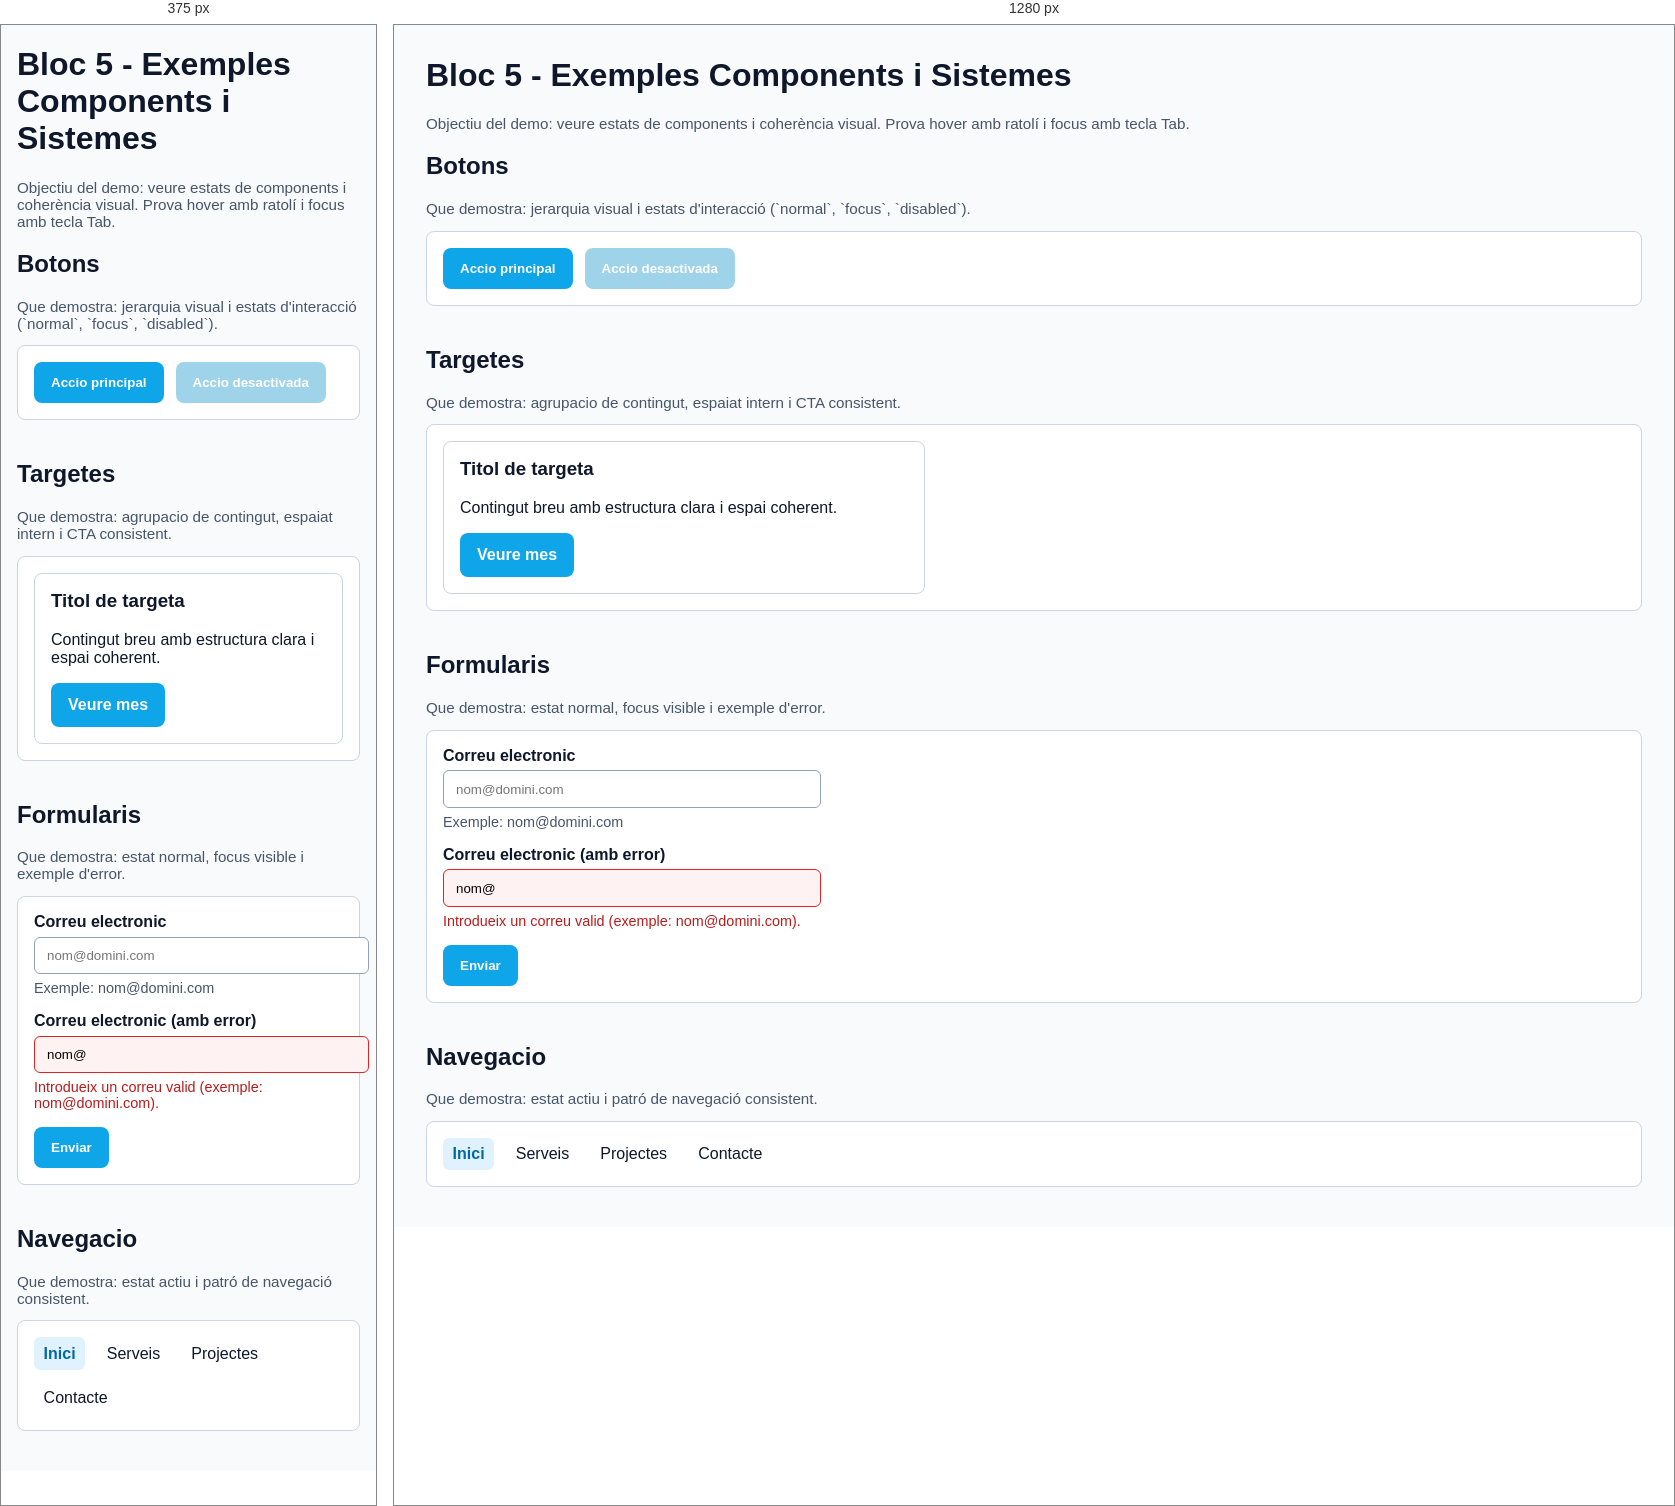
Rendered at 375 px and 1280 px, left to right.

<!-- file: 5_exemples_components.html -->
<!DOCTYPE html>
<html lang="ca">
<head>
  <meta charset="UTF-8">
  <meta name="viewport" content="width=device-width, initial-scale=1.0">
  <title>Bloc 5 - Exemples Components i Sistemes</title>
  <style>
    :root {
      --space-2: 0.5rem;
      --space-4: 1rem;
      --space-6: 1.5rem;
      --radius-md: 0.5rem;
      --color-primary: #0ea5e9;
      --color-primary-hover: #0284c7;
      --color-text: #0f172a;
      --color-surface: #ffffff;
      --color-border: #cbd5e1;
      --color-muted: #475569;
    }
    body { margin: 2rem; font-family: Arial, sans-serif; color: var(--color-text); background: #f8fafc; }
    section { margin-bottom: 2.5rem; }
    .demo { border: 1px solid var(--color-border); border-radius: 8px; padding: 1rem; background: var(--color-surface); }
    .hint {
      margin: 0.5rem 0 0.85rem 0;
      color: var(--color-muted);
      font-size: 0.95rem;
    }
    .row {
      display: flex;
      flex-wrap: wrap;
      gap: 0.75rem;
      align-items: center;
    }

    .btn {
      display: inline-flex;
      align-items: center;
      justify-content: center;
      gap: 0.5rem;
      padding: 0.75rem 1rem;
      border-radius: var(--radius-md);
      border: 1px solid transparent;
      font-weight: 600;
      text-decoration: none;
      cursor: pointer;
    }
    .btn-primary { background: var(--color-primary); color: #ffffff; }
    .btn-primary:hover { background: var(--color-primary-hover); }
    .btn-primary:focus-visible { outline: 2px solid #0369a1; outline-offset: 2px; }
    .btn:disabled,
    .btn[aria-disabled="true"] {
      opacity: 0.45;
      cursor: not-allowed;
      filter: grayscale(0.25);
    }
    .btn:disabled {
      pointer-events: none;
    }

    .card { border: 1px solid var(--color-border); border-radius: 8px; padding: 1rem; max-width: 28rem; }
    .card h3 { margin-top: 0; }
    .card-actions { margin-top: 1rem; }

    .field { margin-bottom: 1rem; }
    label { display: block; margin-bottom: 0.35rem; font-weight: 600; }
    input {
      width: 100%;
      max-width: 22rem;
      padding: 0.65rem 0.75rem;
      border: 1px solid #94a3b8;
      border-radius: 6px;
    }
    input:focus-visible {
      outline: 2px solid #0369a1;
      outline-offset: 2px;
      border-color: #0369a1;
    }
    .input-error {
      border-color: #dc2626;
      background: #fef2f2;
    }
    .help { color: #475569; font-size: 0.9rem; margin-top: 0.35rem; }
    .error { color: #b91c1c; font-size: 0.9rem; margin-top: 0.35rem; }

    .nav { display: flex; gap: 0.75rem; flex-wrap: wrap; }
    .nav a { text-decoration: none; color: #0f172a; padding: 0.45rem 0.6rem; border-radius: 6px; }
    .nav a.active { background: #e0f2fe; color: #0369a1; font-weight: 600; }
    .nav a:focus-visible { outline: 2px solid #0369a1; outline-offset: 2px; }

    @media (max-width: 768px) {
      body { margin: 1rem; }
    }
  </style>
</head>
<body>
  <h1>Bloc 5 - Exemples Components i Sistemes</h1>
  <p class="hint">Objectiu del demo: veure estats de components i coherència visual. Prova hover amb ratolí i focus amb tecla Tab.</p>

  <section id="botons">
    <h2>Botons</h2>
    <p class="hint">Que demostra: jerarquia visual i estats d'interacció (`normal`, `focus`, `disabled`).</p>
    <div class="demo">
      <div class="row">
        <button class="btn btn-primary" type="button">Accio principal</button>
        <button class="btn btn-primary" type="button" disabled>Accio desactivada</button>
      </div>
    </div>
  </section>

  <section id="targetes">
    <h2>Targetes</h2>
    <p class="hint">Que demostra: agrupacio de contingut, espaiat intern i CTA consistent.</p>
    <div class="demo">
      <article class="card">
        <h3>Titol de targeta</h3>
        <p>Contingut breu amb estructura clara i espai coherent.</p>
        <div class="card-actions">
          <a class="btn btn-primary" href="#" aria-label="Veure mes sobre la targeta">Veure mes</a>
        </div>
      </article>
    </div>
  </section>

  <section id="formularis">
    <h2>Formularis</h2>
    <p class="hint">Que demostra: estat normal, focus visible i exemple d'error.</p>
    <div class="demo">
      <div class="field">
        <label for="email">Correu electronic</label>
        <input id="email" type="email" name="email" placeholder="nom@domini.com" required>
        <p class="help">Exemple: nom@domini.com</p>
      </div>
      <div class="field">
        <label for="email-error">Correu electronic (amb error)</label>
        <input id="email-error" class="input-error" type="email" name="email-error" value="nom@" aria-invalid="true">
        <p class="error">Introdueix un correu valid (exemple: nom@domini.com).</p>
      </div>
      <button class="btn btn-primary" type="button">Enviar</button>
    </div>
  </section>

  <section id="navegacio">
    <h2>Navegacio</h2>
    <p class="hint">Que demostra: estat actiu i patró de navegació consistent.</p>
    <nav class="demo nav" aria-label="Navegacio principal">
      <a class="active" href="#">Inici</a>
      <a href="#">Serveis</a>
      <a href="#">Projectes</a>
      <a href="#">Contacte</a>
    </nav>
  </section>
</body>
</html>